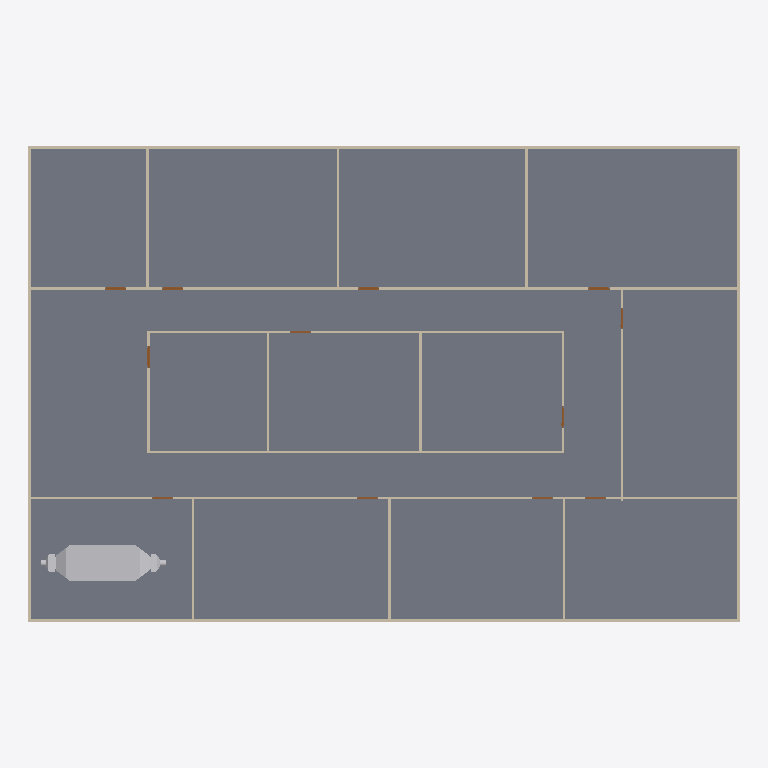
Plan cut of the same IFC building model at storey 'GF' (level 0.00 m, cut at 1.40 m), seen from above with north up, elements coloured by IFC class: 20 walls (beige), 12 doors (brown), 1 slab (grey), 1 other element (light grey). Cut surfaces are drawn darker.
Extent 30.2 m × 20.2 m × 3.3 m (x, y, z). Storeys (2): GF at 0.00 m; DUCTING at 2.80 m. Elements (102): 25 IfcDuctSegment, 22 IfcDuctFitting, 21 IfcAirTerminalBox, 20 IfcWall, 12 IfcDoor, 1 IfcDistributionFlowElement, 1 IfcSlab.

HEADER;
FILE_DESCRIPTION(('ViewDefinition[DesignTransferView]'),'2;1');
FILE_NAME('s08-activity.ifc','2026-10-27T00:26:45+08:00',(''),(''),'IfcOpenShell 0.8.5-post1','Bonsai 0.8.5-post1','Nobody');
FILE_SCHEMA(('IFC4'));
ENDSEC;
DATA;
#1=IFCPROJECT('3zt5O$T9T8$f08reIzjZBG',$,'My Project',$,$,$,$,(#14,#26),#9);
#31=IFCSITE('1NLrA44prEX92DnmwXdVUh',$,'My Site',$,$,#54,$,$,$,$,$,$,$,$);
#37=IFCBUILDING('1ea87Rwi56DAMd629yNbTu',$,'My Building',$,$,#60,$,$,$,$,$,$);
#43=IFCBUILDINGSTOREY('2of0Ajz6PECP2yaGtpU3l_',$,'GF',$,$,#66,$,$,$,$);
#1016=IFCBUILDINGSTOREY('3HTIekM2nDnOQ$CItJIcEO',$,'DUCTING',$,$,#4387,$,$,$,$);
#4325=IFCSLAB('1WeeCF20jBz9meGcWBfQ4F',$,'Slab',$,$,#4333,#4340,$,$);
#11138=IFCDISTRIBUTIONFLOWELEMENT('0k2Yd984zCMgIKeu_Cyv1X',$,'AHU',$,$,#11144,#11139,$);
#1325=IFCWALL('0D$5VMz2v6s8av8iII3Pg9',$,'Wall',$,$,#1472,#1331,$,$);
#1275=IFCWALL('1UDBmIW3567uetp1yQ1qI9',$,'Wall',$,$,#1536,#1281,$,$);
#1691=IFCWALL('1FThg5$zvA0wdYF9edpZMy',$,'Wall',$,$,#1702,#1697,$,$);
#1300=IFCWALL('0vjWYu7njEFBO_oOq$0Qyr',$,'Wall',$,$,#1311,#1306,$,$);
#1350=IFCWALL('0MRWzSognESQdIQWcQ80v9',$,'Wall',$,$,#1504,#1356,$,$);
#2199=IFCWALL('3v2aa1NzvEb9OH_5rmflzp',$,'Wall',$,$,#2210,#2205,$,$);
#2287=IFCWALL('3teyjcrzf3uAgXpO0b$VhD',$,'Wall',$,$,#2434,#2293,$,$);
#2237=IFCWALL('38QhbdbKb9UujMqX3wlw11',$,'Wall',$,$,#2498,#2243,$,$);
#1575=IFCWALL('0yoypxvBj1LOjvNX_uVlxo',$,'Wall',$,$,#1586,#1581,$,$);
#4353=IFCWALL('34SAuU2qLCdwV$uj36b6u8',$,'Wall',$,$,#4382,#4364,$,$);
#2588=IFCWALL('3wRS01hnLD4B$J95dhOsKc',$,'Wall',$,$,#2599,#2594,$,$);
#2664=IFCWALL('2u5j55KIv7MPjPhu1A$avy',$,'Wall',$,$,#2675,#2670,$,$);
#2550=IFCWALL('0_i8dKuLTDOeOHoWA7rqIT',$,'Wall',$,$,#2561,#2556,$,$);
#2312=IFCWALL('3pHwNhcHT59BzMMTBJMF1f',$,'Wall',$,$,#2466,#2318,$,$);
#1550=IFCWALL('35K1npWBPFGB3tO6w_xo94',$,'Wall',$,$,#1561,#1556,$,$);
#1729=IFCWALL('3NWj3y039AvQIEMOySC9Fs',$,'Wall',$,$,#1740,#1735,$,$);
#2626=IFCWALL('2Ys7X7SLPFIQVgD5yA6a41',$,'Wall',$,$,#2637,#2632,$,$);
#2702=IFCWALL('1CrOvByev4Z9g5C7MtL_BV',$,'Wall',$,$,#2713,#2708,$,$);
#2512=IFCWALL('1vx03Rlen1m8AGkws_VT06',$,'Wall',$,$,#2523,#2518,$,$);
#2262=IFCWALL('32x$v5jALC4AtRDaSMpZN_',$,'Wall',$,$,#2273,#2268,$,$);
#3181=IFCDOOR('2Z4IKZk6T3uOgLuksZ$n1J',$,'Door',$,$,#3229,#3189,$,2.0,0.899999976158142,$,$,$);
#2887=IFCDOOR('1oudh4tTvAkgae7JX9Q5CS',$,'Door',$,$,#2935,#2895,$,2.0,0.899999976158142,$,$,$);
#2740=IFCDOOR('2LnVJoqvXBaO4_ziuu1DKX',$,'Door',$,$,#2788,#2748,$,2.0,0.899999976158142,$,$,$);
#2789=IFCDOOR('3rthb4eFTE2ewA2UoSTZgt',$,'Door',$,$,#2837,#2797,$,2.0,0.899999976158142,$,$,$);
#2838=IFCDOOR('130hECcDn76QwzqRrpcAN4',$,'Door',$,$,#2886,#2846,$,2.0,0.899999976158142,$,$,$);
#3279=IFCDOOR('1bymHpNqP4VfyZ09w_pMT$',$,'Door',$,$,#3327,#3287,$,2.0,0.899999976158142,$,$,$);
#2936=IFCDOOR('3aJUCcbEb81PT6mTRJ_oF9',$,'Door',$,$,#2984,#2944,$,2.0,0.899999976158142,$,$,$);
#2985=IFCDOOR('3GoDDqP_r2HQ9fC8VupqIO',$,'Door',$,$,#3033,#2993,$,2.0,0.899999976158142,$,$,$);
#3034=IFCDOOR('2qRkcuSxvCU9c5r7QVoESM',$,'Door',$,$,#3082,#3042,$,2.0,0.899999976158142,$,$,$);
#3083=IFCDOOR('30CEYKCon5XA8T4MQxBbhR',$,'Door',$,$,#3131,#3091,$,2.0,0.899999976158142,$,$,$);
#3132=IFCDOOR('0eMHgKDU58zOPgXUXjacjM',$,'Door',$,$,#3180,#3140,$,2.0,0.899999976158142,$,$,$);
#3230=IFCDOOR('1$2xEm4ofBvuae13WZ$5sF',$,'Door',$,$,#3278,#3238,$,2.0,0.899999976158142,$,$,$);
ENDSEC;
